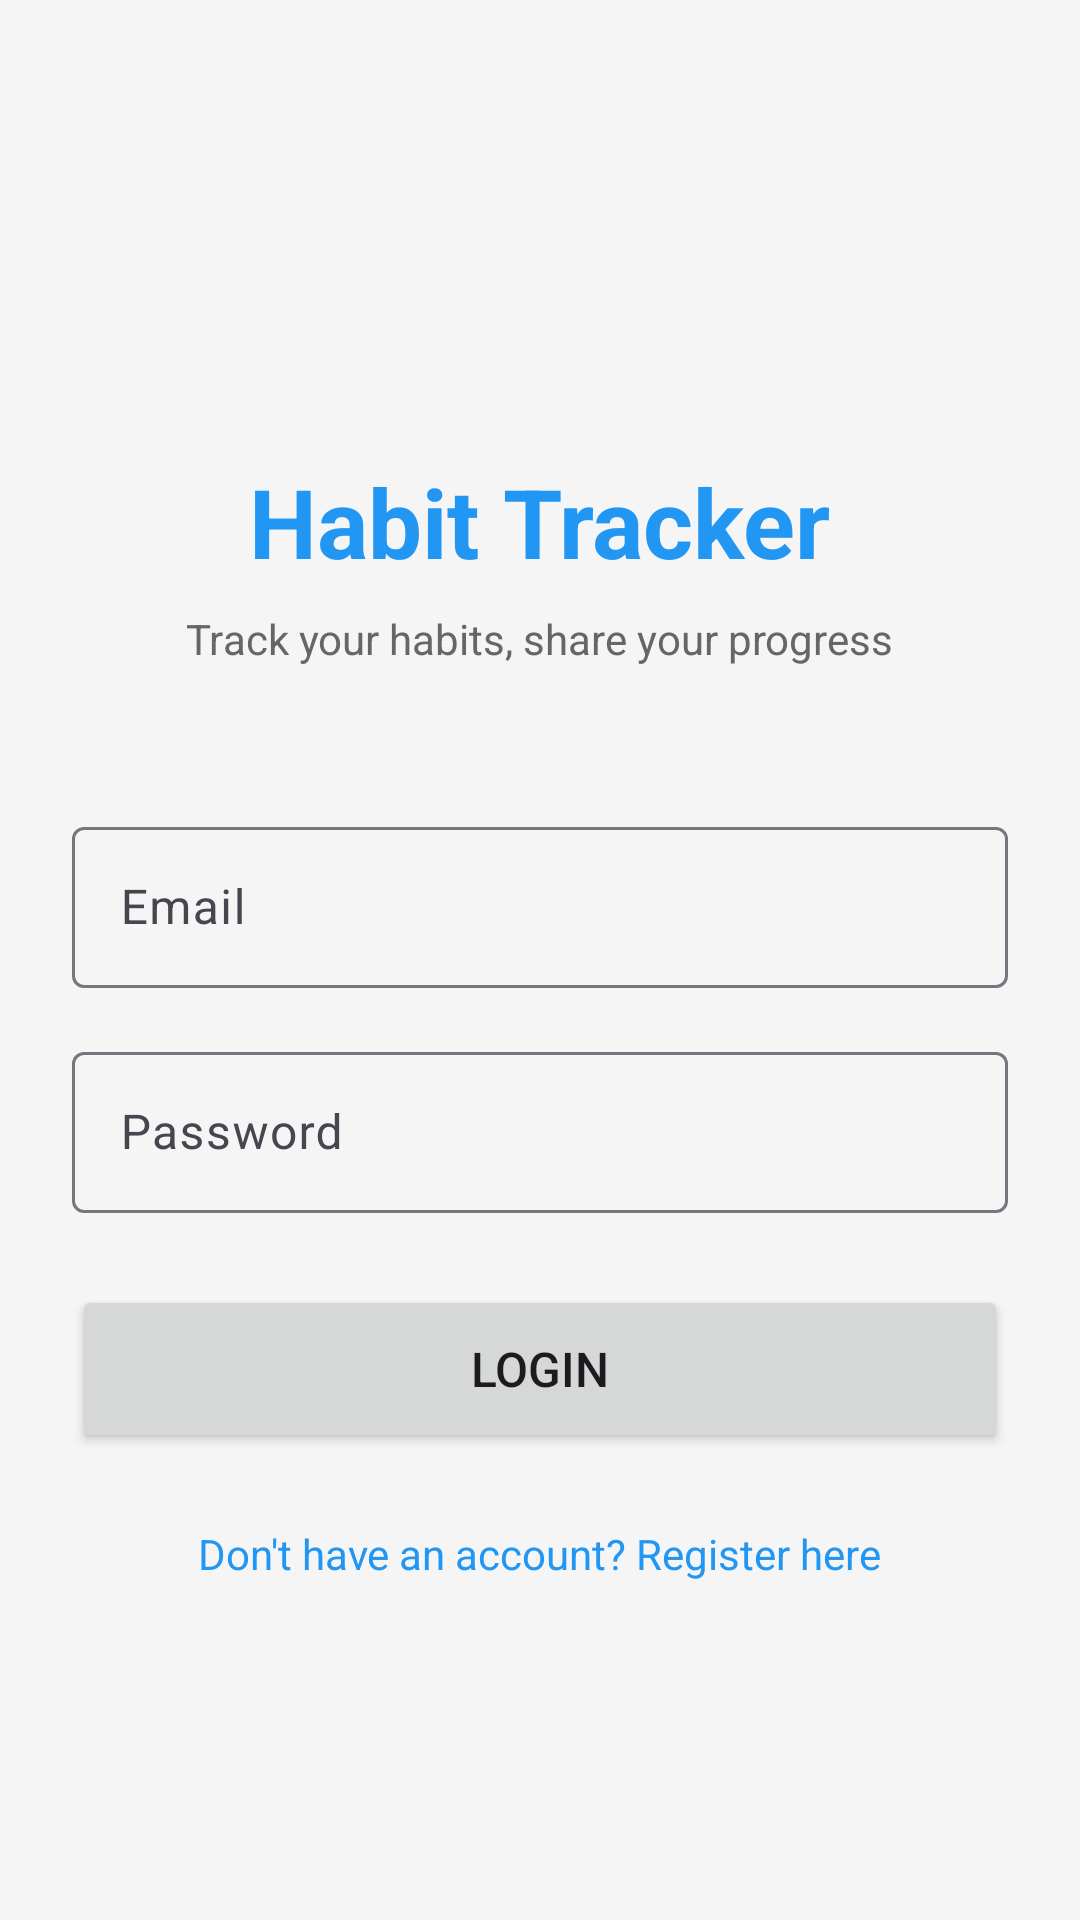

Write the Android layout XML for this screen, with the resource values it uses.
<!-- AndroidManifest.xml: application theme Theme.Omneimne_project3 -->
<!-- res/layout/activity_login.xml -->
<?xml version="1.0" encoding="utf-8"?>
<ScrollView xmlns:android="http://schemas.android.com/apk/res/android"
    android:layout_width="match_parent"
    android:layout_height="match_parent"
    android:fillViewport="true"
    android:background="#F5F5F5">

    <LinearLayout
        android:layout_width="match_parent"
        android:layout_height="wrap_content"
        android:orientation="vertical"
        android:padding="24dp"
        android:gravity="center">

        <TextView
            android:layout_width="wrap_content"
            android:layout_height="wrap_content"
            android:text="Habit Tracker"
            android:textSize="32sp"
            android:textStyle="bold"
            android:textColor="#2196F3"
            android:layout_marginTop="48dp"
            android:layout_marginBottom="8dp" />

        <TextView
            android:layout_width="wrap_content"
            android:layout_height="wrap_content"
            android:text="Track your habits, share your progress"
            android:textSize="14sp"
            android:textColor="#666666"
            android:layout_marginBottom="48dp" />

        <com.google.android.material.textfield.TextInputLayout
            android:layout_width="match_parent"
            android:layout_height="wrap_content"
            android:layout_marginBottom="16dp"
            style="@style/Widget.Material3.TextInputLayout.OutlinedBox">

            <EditText
                android:id="@+id/emailEdit"
                android:layout_width="match_parent"
                android:layout_height="wrap_content"
                android:hint="Email"
                android:inputType="textEmailAddress"
                android:padding="16dp" />
        </com.google.android.material.textfield.TextInputLayout>

        <com.google.android.material.textfield.TextInputLayout
            android:layout_width="match_parent"
            android:layout_height="wrap_content"
            android:layout_marginBottom="24dp"
            style="@style/Widget.Material3.TextInputLayout.OutlinedBox">

            <EditText
                android:id="@+id/passwordEdit"
                android:layout_width="match_parent"
                android:layout_height="wrap_content"
                android:hint="Password"
                android:inputType="textPassword"
                android:padding="16dp" />
        </com.google.android.material.textfield.TextInputLayout>

        <Button
            android:id="@+id/loginBtn"
            android:layout_width="match_parent"
            android:layout_height="56dp"
            android:text="Login"
            android:textSize="16sp"
            android:layout_marginBottom="16dp" />

        <ProgressBar
            android:id="@+id/progressBar"
            android:layout_width="wrap_content"
            android:layout_height="wrap_content"
            android:visibility="gone"
            android:layout_marginBottom="16dp" />

        <TextView
            android:id="@+id/registerLink"
            android:layout_width="wrap_content"
            android:layout_height="wrap_content"
            android:text="Don't have an account? Register here"
            android:textColor="#2196F3"
            android:textSize="14sp"
            android:padding="8dp" />

    </LinearLayout>
</ScrollView>
<!-- resources referenced by this layout -->
<resources>
  <style name="Theme.Omneimne_project3" parent="Base.Theme.Omneimne_project3" />
  <style name="Base.Theme.Omneimne_project3" parent="Theme.Material3.DayNight.NoActionBar">
          
          
      </style>
</resources>
